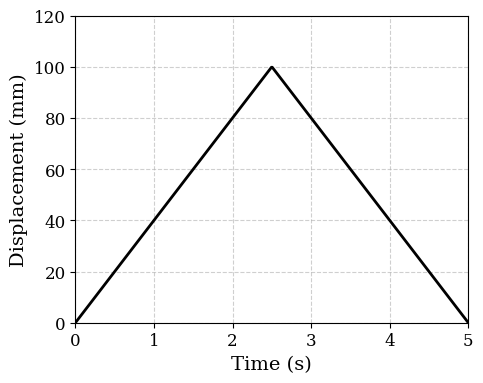

Recreate this plot in Python.
import numpy as np
import matplotlib.pyplot as plt

# ================= 1. 论文格式设置 =================
# 设置字体格式，论文通常使用衬线字体 (如 Times New Roman)
plt.rcParams.update({
    "font.family": "serif",
    "font.serif": ["Times New Roman", "DejaVu Serif"], # 优先使用Times New Roman
    "font.size": 12,           # 全局字体大小
    "axes.labelsize": 14,      # 坐标轴标签字体大小
    "xtick.labelsize": 12,     # X轴刻度字体大小
    "ytick.labelsize": 12,     # Y轴刻度字体大小
    "figure.dpi": 300          # 设置高分辨率输出，满足期刊要求
})

# ================= 2. 生成数据 =================
# X轴数据: run_time，从0到5s，生成500个点以保证曲线平滑
run_time = np.linspace(0, 5, 500)

# Y轴数据: beq_0，初始化为一个与 run_time 长度相同、值全为0的数组
beq_0_m = np.zeros_like(run_time)

# 根据您提供的逻辑生成数据 (单位: m)
for i, t in enumerate(run_time):
    if 0 <= t < 2.5:
        beq_0_m[i] = 0.04 * t
    elif 2.5 <= t <= 5:  # 包含5秒这个点
        beq_0_m[i] = 0.1 - 0.04 * (t - 2.5)

# 单位转换：将米(m)转化为毫米(mm)
beq_0_mm = beq_0_m * 1000

# ================= 3. 绘制图表 =================
fig, ax = plt.subplots(figsize=(5, 4))  # 设置图片尺寸宽6英寸，高4英寸

# 绘制折线图，颜色设置为黑色(black)，线宽2.0更适合论文打印
ax.plot(run_time, beq_0_mm, color='black', linewidth=2.0, linestyle='-')

# 设置坐标轴标签
ax.set_xlabel('Time (s)')
ax.set_ylabel('Displacement (mm)')

# 设置坐标轴的范围
ax.set_xlim(0, 5)
ax.set_ylim(0, 120)  # 峰值在100，所以y轴最高设置到120留白好看些

# 添加网格线，使其半透明，增加可读性
ax.grid(True, linestyle='--', alpha=0.6)

# 调整布局防止标签被裁剪
plt.tight_layout()

# ================= 4. 保存与显示 =================
# 将图片保存为高分辨率矢量图或PNG格式（适合论文插入）
plt.savefig('displacement_curve.png', dpi=300, bbox_inches='tight')

# 显示图片
plt.show()
